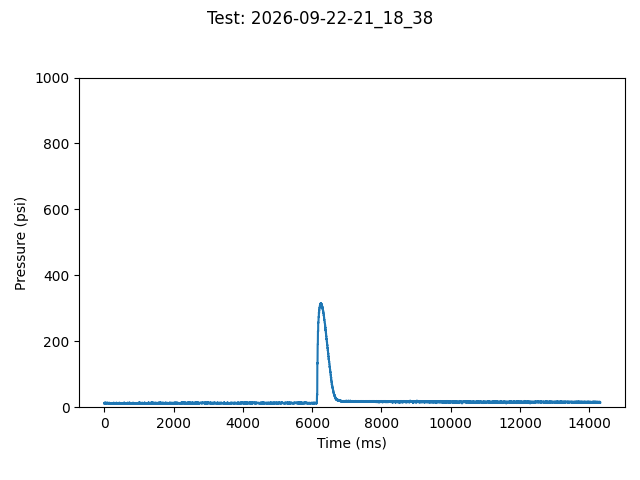

Source data for this figure (header and first rows):
TIME:, 2026-09-22-21_18_38
Time (ms), Pressure (psi)
0, 11.85
2, 13.07
3, 13.07
4, 11.85
5, 13.07
6, 13.07
7, 13.07
8, 13.07
9, 11.85
10, 13.07
11, 14.30
12, 14.30
13, 13.07
14, 13.07
15, 11.85
16, 13.07
17, 13.07
18, 13.07
19, 13.07
20, 13.07
21, 13.07
22, 13.07
23, 11.85
24, 13.07
25, 13.07
26, 13.07
27, 13.07
28, 13.07
29, 14.30
30, 11.85
31, 13.07
32, 13.07
33, 13.07
34, 13.07
35, 13.07
36, 13.07
37, 13.07
38, 14.30
39, 13.07
40, 14.30
41, 14.30
42, 13.07
44, 14.30
45, 13.07
46, 11.85
47, 13.07
48, 13.07
49, 13.07
50, 13.07
51, 11.85
52, 13.07
53, 13.07
54, 13.07
55, 11.85
56, 11.85
57, 13.07
58, 11.85
59, 13.07
60, 13.07
... 13,595 more rows
